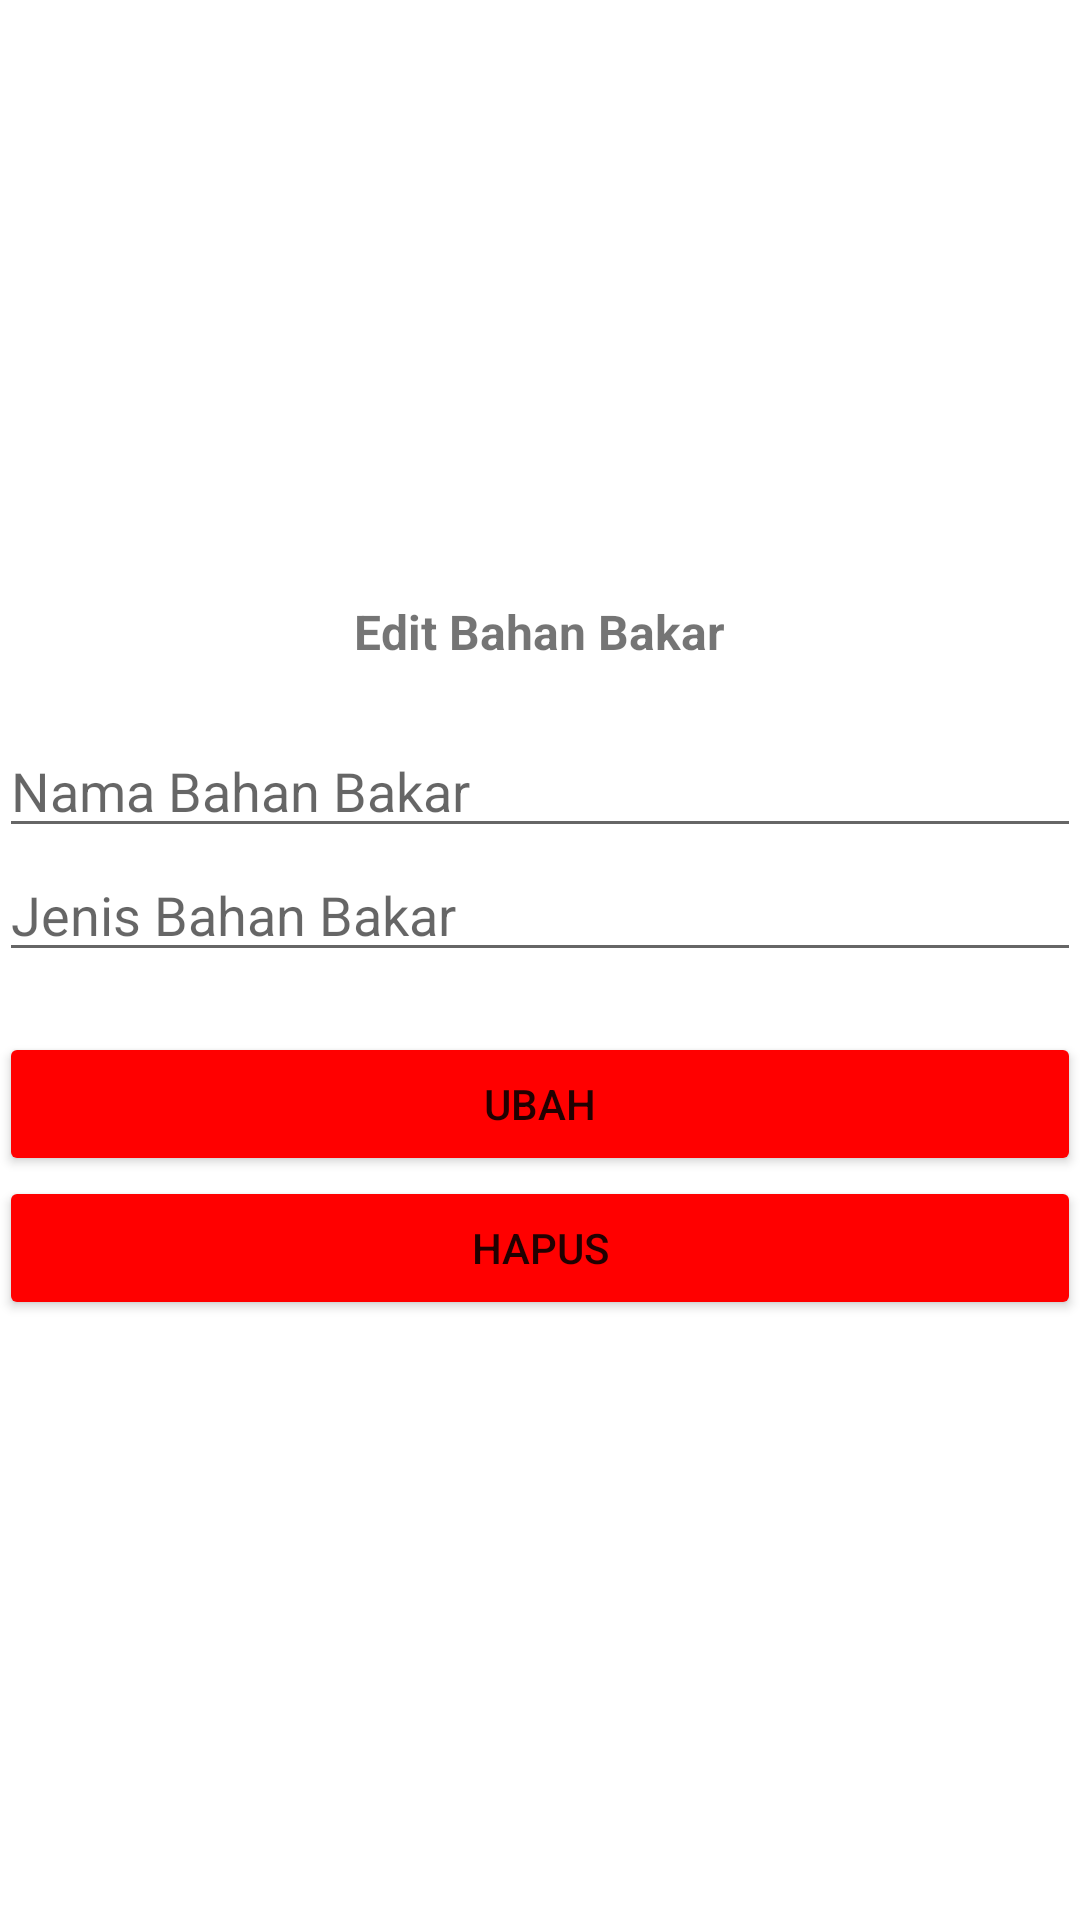

Here is an Android app screen rendered from its layout file. Give the layout XML and the strings, colors and styles it references.
<!-- AndroidManifest.xml: application theme Theme.Tugas7prak_1918102 -->
<!-- res/layout/activity_main_updel.xml -->
<?xml version="1.0" encoding="utf-8"?>
<LinearLayout
    xmlns:android="http://schemas.android.com/apk/res/android"
    xmlns:tools="http://schemas.android.com/tools"
    android:id="@+id/activity_main"
    android:layout_width="match_parent"
    android:layout_height="match_parent"
    android:paddingBottom="@dimen/activity_vertical_margin"
    android:paddingLeft="@dimen/activity_horizontal_margin"
    android:paddingRight="@dimen/activity_horizontal_margin"
    android:paddingTop="@dimen/activity_vertical_margin"
    android:gravity="center"
    android:orientation="vertical"
    tools:context=".MainUpdel">

    <TextView
        android:layout_width="wrap_content"
        android:layout_height="wrap_content"
        android:text="Edit Bahan Bakar"
        android:textSize="16sp"
        android:textStyle="bold" />
    <EditText
        android:id="@+id/updel_namabb"
        android:layout_marginTop="20dp"
        android:hint="Nama Bahan Bakar"
        android:layout_width="match_parent"
        android:layout_height="wrap_content" />
    <EditText
        android:id="@+id/updel_jenisbb"
        android:hint="Jenis Bahan Bakar"
        android:layout_width="match_parent"
        android:layout_height="wrap_content" />

    <Button
        android:id="@+id/btn_up"
        android:layout_width="match_parent"
        android:layout_height="wrap_content"
        android:layout_marginTop="20dp"
        android:backgroundTint="#FF0000"
        android:text="Ubah" />

    <Button
        android:id="@+id/btn_del"
        android:layout_width="match_parent"
        android:layout_height="wrap_content"
        android:backgroundTint="#FF0000"
        android:text="Hapus" />
</LinearLayout>
<!-- resources referenced by this layout -->
<resources>
  <style name="Theme.Tugas7prak_1918102" parent="Theme.MaterialComponents.DayNight.DarkActionBar">
          
          <item name="colorPrimary">@color/purple_500</item>
          <item name="colorPrimaryVariant">@color/purple_700</item>
          <item name="colorOnPrimary">@color/white</item>
          
          <item name="colorSecondary">@color/teal_200</item>
          <item name="colorSecondaryVariant">@color/teal_700</item>
          <item name="colorOnSecondary">@color/black</item>
          
          <item name="android:statusBarColor" tools:targetApi="l">?attr/colorPrimaryVariant</item>
          
      </style>
  <color name="purple_500">#FF6200EE</color>
  <color name="purple_700">#FF3700B3</color>
  <color name="white">#FFFFFFFF</color>
  
      //tambah warna
  <color name="teal_200">#FF03DAC5</color>
  <color name="teal_700">#FF018786</color>
  <color name="black">#FF000000</color>
</resources>
